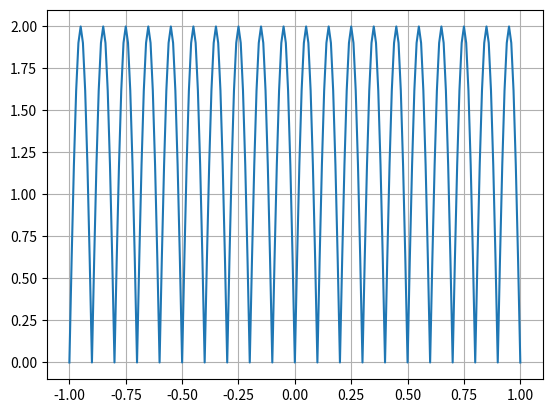

This chart was generated by the following Python code: (Note: this script raises an exception after producing the figure.)

import numpy as np
import matplotlib.pyplot as plt

#%% ejercicio 1.01
zc1 = 1+1j
# a través de una función de numpy
zc1_module = np.absolute(zc1)
print(zc1_module)
# through a method of a complex object
print(zc1.__abs__())

#%% ejercicio 1.02
z1 = 4 + 3j
z2 = 2 + 2j

suma = z1+z2
resta = z1-z2
mult = z1*z2
div = z1/z2
print('Suma: ', suma)
print('Resta: ', resta)
print('Multiplicación: ', mult)
print('Division: ', div)

#%% ejercicio 1.03
c = np.array([[1, 5, 2], [3, 4, 8]])
print(c.shape)

#%% ejercicio 1.04
print(c[:, 1])
#%% ejercicio 1.05
a = np.array([1, 2, 3, 4])
#%% ejercicio 1.06
b = a.reshape(2, 2)
print(b)
#%% ejercicio 1.6

T = 0.01
time = np.arange(-1, 1+T, T)
x_values = []
for t in time:
    x = 2*np.sin(2*np.pi*5*t)
    if x < 0:
        x_values.append(-x)
    else:
        x_values.append(x)
plt.plot(time, x_values)
plt.grid()
#%% ejercicio 1.07

numero_7 = 34
if numero_7 % 2 == 0:
    print(f'el número {numero_7} es par')
else:
    print(f'el número {numero_7} es impar')

#%% ejercicio 1.08

numeros = [1, 2, 3, 4, 5]
for numero in numeros:
    print(numero)

#%% ejercicio 1.09
numero_primo = 37
sucesion = np.arange(2, numero_primo + 1, 1)
divisores = []

for n in sucesion:
    if numero_primo % n == 0:
        divisores.append(n)

if divisores[0] == numero_primo:
    print('es primo')
else:
    print('no es primo')
#%% ejercicio 1.10
lista = [1, 4, 5, 2, 3]
lista.reverse()
print(lista)
#%% ejercicio 1.11

'''
★★★★☆ - 1.11) Dado un numero entero positivo de entrada n, 
escribir la serie de fibonacci hasta el n-ésimo elemento
'''

n = int(input())
f_1 = 0
f_2 = 1
f_n = 1
i = 0

while i < n:
    print(f_n)
    f_n = f_1 + f_2
    f_1 = f_2
    f_2 = f_n
    i = i + 1

